Dataset: home_cooked (GitHub, sofusham/RPS_02214). Classes: paper, rock, scissors.

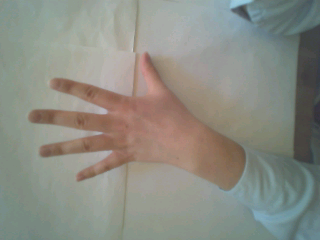
Label: paper

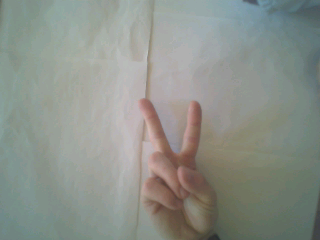
Label: scissors

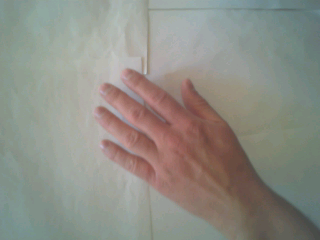
Label: paper

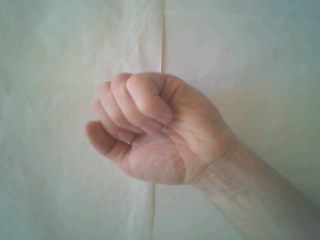
Label: rock

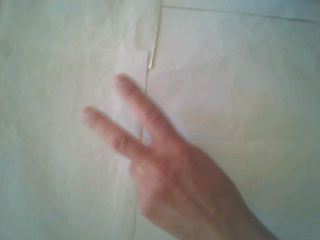
Label: scissors

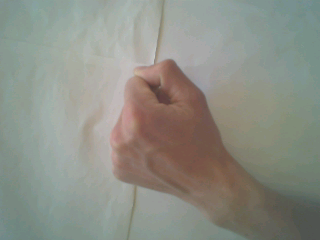
Label: rock
